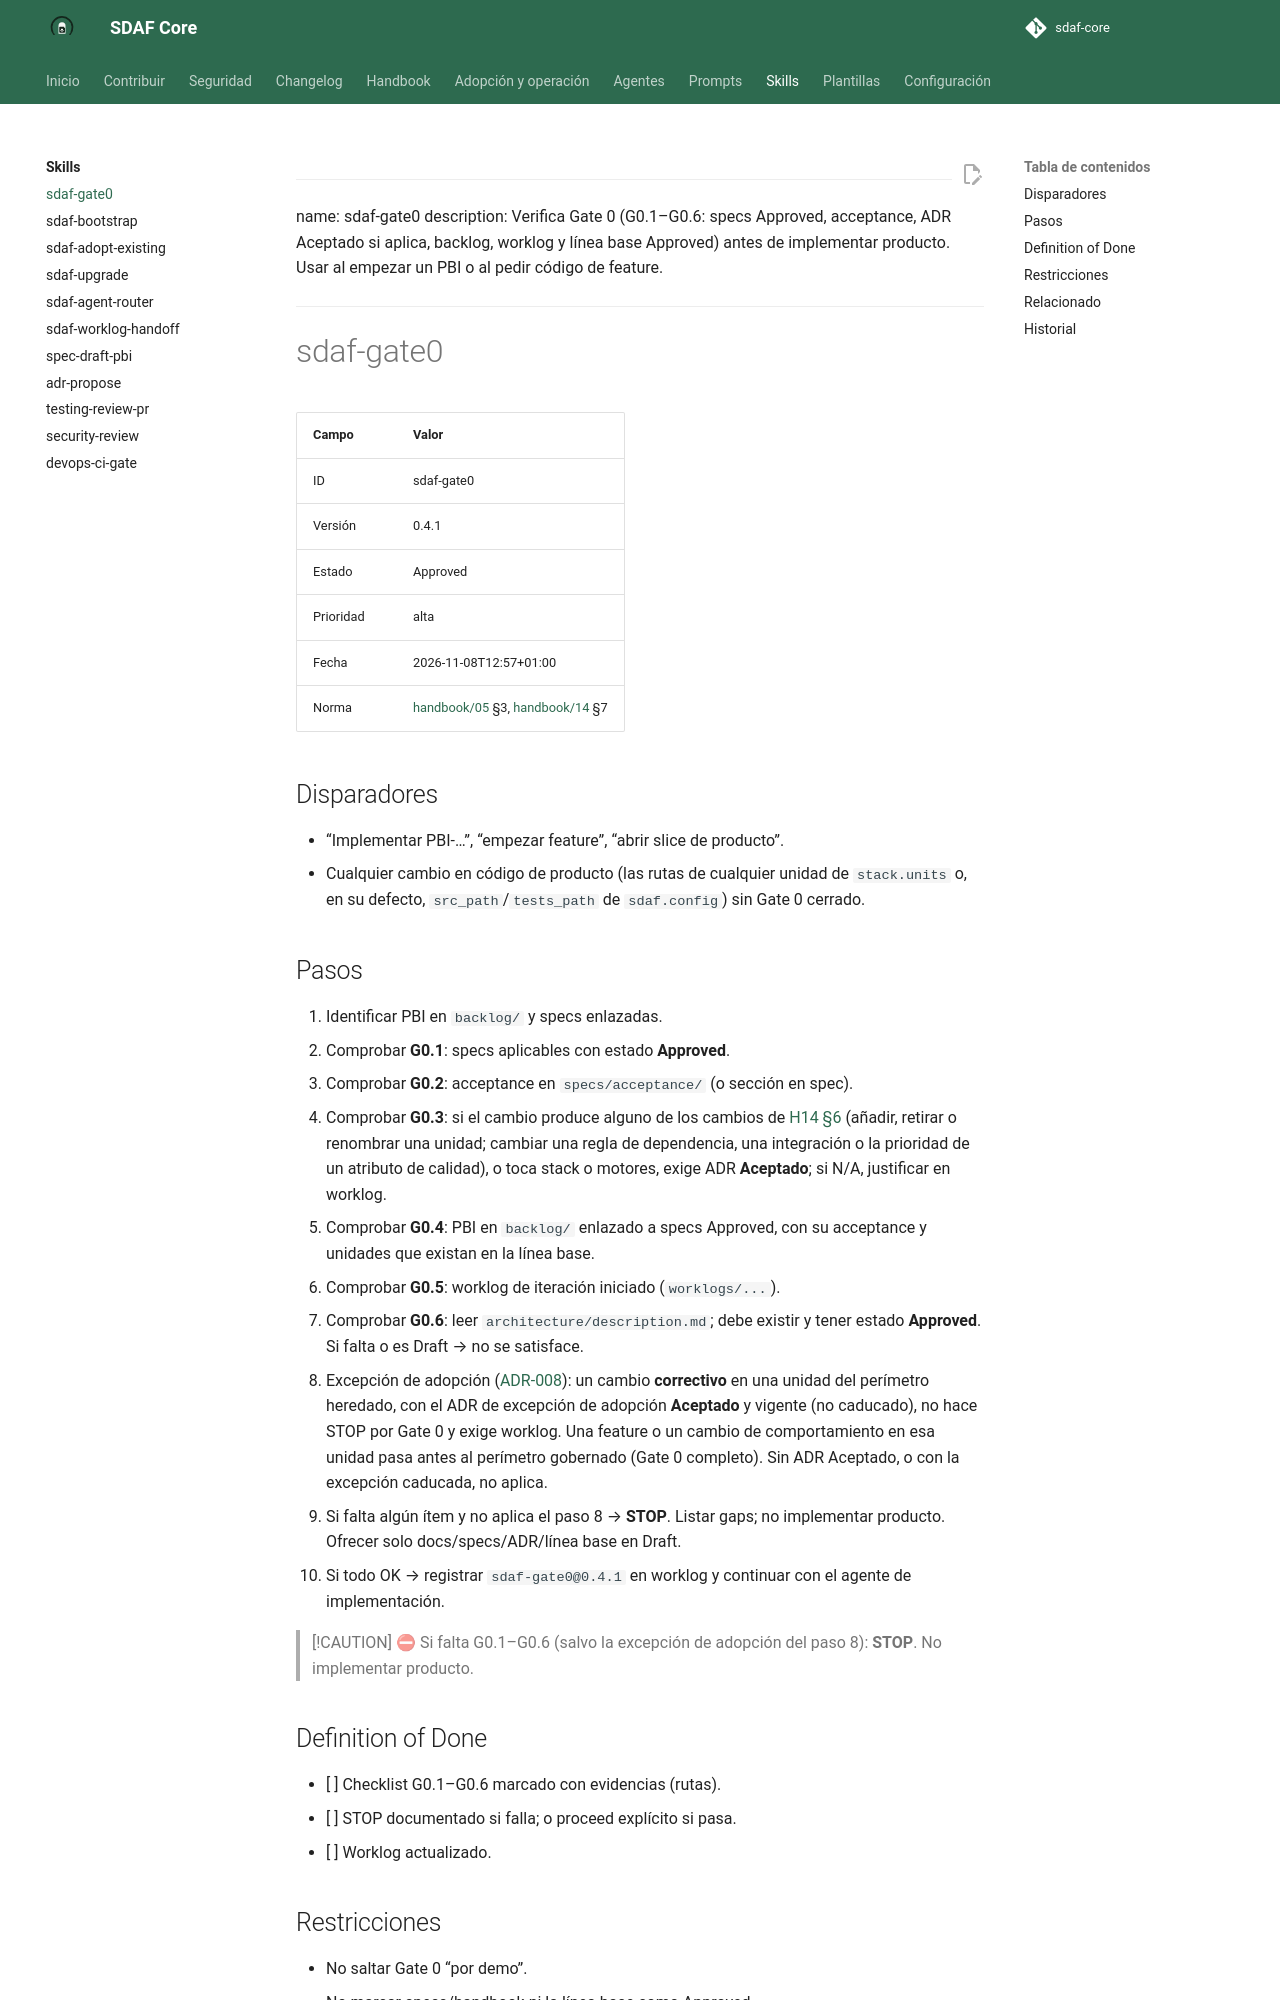

repository: Cyberdine-Systems-Corporation/sdaf-core · page: dev/skills/sdaf-gate0/SKILL/index.html · generator: mkdocs

---
name: sdaf-gate0
description: Verifica Gate 0 (G0.1–G0.6: specs Approved, acceptance, ADR Aceptado si aplica, backlog, worklog y línea base Approved) antes de implementar producto. Usar al empezar un PBI o al pedir código de feature.
---

# sdaf-gate0

| Campo | Valor |
|--------|--------|
| ID | sdaf-gate0 |
| Versión | 0.4.1 |
| Estado | Approved |
| Prioridad | alta |
| Fecha | 2026-11-08T12:57+01:00 |
| Norma | [handbook/05](../../handbook/05-development-workflow.md) §3, [handbook/14](../../handbook/14-architecture-description.md) §7 |

## Disparadores

- “Implementar PBI-…”, “empezar feature”, “abrir slice de producto”.
- Cualquier cambio en código de producto (las rutas de cualquier unidad de `stack.units` o, en su defecto, `src_path`/`tests_path` de `sdaf.config`) sin Gate 0 cerrado.

## Pasos

1. Identificar PBI en `backlog/` y specs enlazadas.
2. Comprobar **G0.1**: specs aplicables con estado **Approved**.
3. Comprobar **G0.2**: acceptance en `specs/acceptance/` (o sección en spec).
4. Comprobar **G0.3**: si el cambio produce alguno de los cambios de [H14 §6](../../handbook/14-architecture-description.md) (añadir, retirar o renombrar una unidad; cambiar una regla de dependencia, una integración o la prioridad de un atributo de calidad), o toca stack o motores, exige ADR **Aceptado**; si N/A, justificar en worklog.
5. Comprobar **G0.4**: PBI en `backlog/` enlazado a specs Approved, con su acceptance y unidades que existan en la línea base.
6. Comprobar **G0.5**: worklog de iteración iniciado (`worklogs/...`).
7. Comprobar **G0.6**: leer `architecture/description.md`; debe existir y tener estado **Approved**. Si falta o es Draft → no se satisface.
8. Excepción de adopción ([ADR-008](../../architecture/decisions/ADR-008-adopcion-sobre-codigo-existente.md)): un cambio **correctivo** en una unidad del perímetro heredado, con el ADR de excepción de adopción **Aceptado** y vigente (no caducado), no hace STOP por Gate 0 y exige worklog. Una feature o un cambio de comportamiento en esa unidad pasa antes al perímetro gobernado (Gate 0 completo). Sin ADR Aceptado, o con la excepción caducada, no aplica.
9. Si falta algún ítem y no aplica el paso 8 → **STOP**. Listar gaps; no implementar producto. Ofrecer solo docs/specs/ADR/línea base en Draft.
10. Si todo OK → registrar `sdaf-gate0@0.4.1` en worklog y continuar con el agente de implementación.

> [!CAUTION]
> ⛔ Si falta G0.1–G0.6 (salvo la excepción de adopción del paso 8): **STOP**. No implementar producto.

## Definition of Done

- [ ] Checklist G0.1–G0.6 marcado con evidencias (rutas).
- [ ] STOP documentado si falla; o proceed explícito si pasa.
- [ ] Worklog actualizado.
